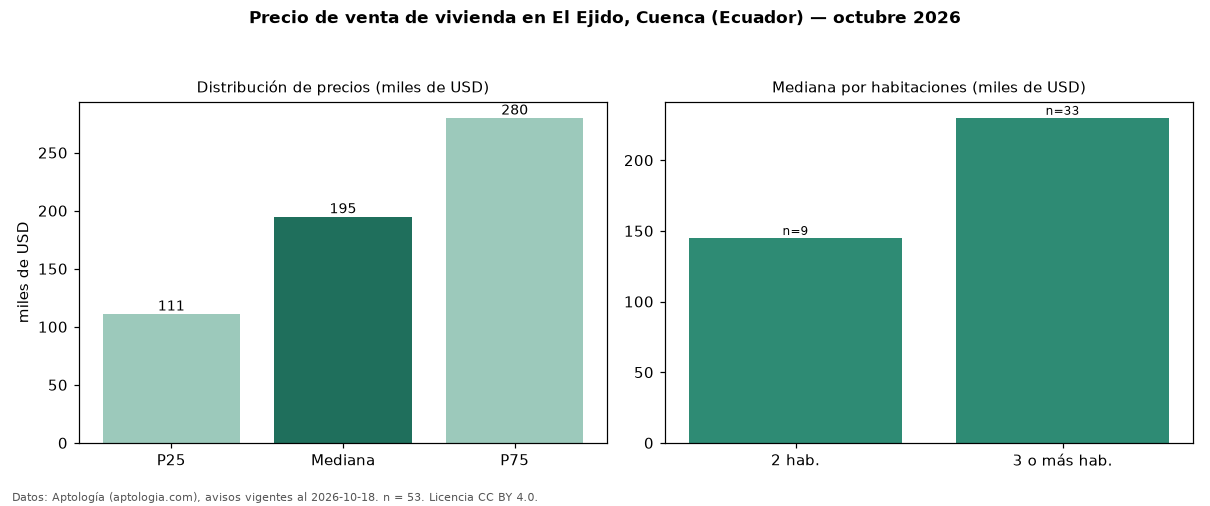

Source data for this figure (header and first rows):
seccion, metrica, valor, moneda, n
precio, p25, 111200, USD, 53
precio, mediana, 195000, USD, 53
precio, p75, 280000, USD, 53
precio, minimo, 55000, USD, 53
precio, maximo, 1470000, USD, 53
m2, mediana_precio_m2, 1308, USD, 41
m2, area_mediana_m2, 157.0, m2, 41
banos, mediana_banos, 3.0, , 
habitaciones, 2, 145000, USD, 9
habitaciones, 3+, 230000, USD, 33
fuente, fecha_datos, 2026-10-18, , 
fuente, atribucion, https://www.aptologia.com/ec/venta/cuenc…, , 
fuente, licencia, CC BY 4.0, , 
